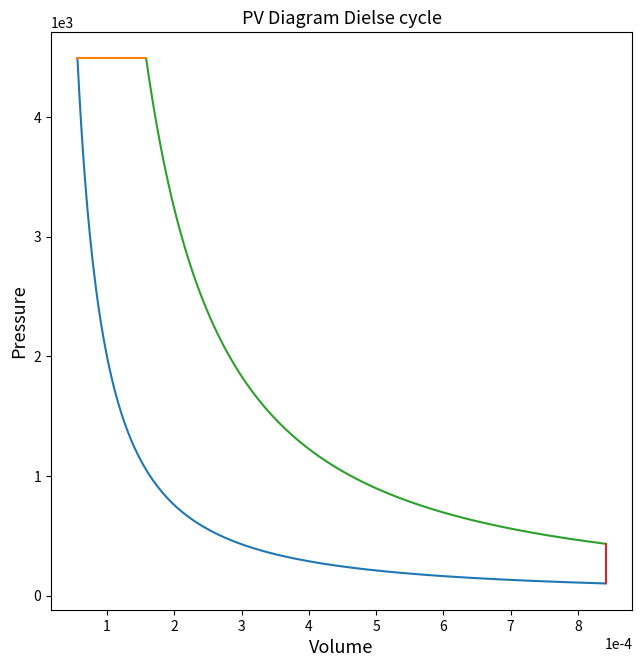

Reproduce this figure in Python.
import numpy as np
from matplotlib import pyplot as plt


def volume(d, s, l, r, theta):
    Vs = (np.pi / 4) * d**2 * s
    Vc = Vs / (r - 1)

    term1 = 1 / (r - 1)
    term2 = 1 + (2 / s) - np.cos(theta)
    term3 = np.sqrt((2 / s) ** 2 + (np.sin(theta)) ** 2)

    V = Vs * (term1 + 0.5 * (term2 - term3))

    return V


d = 0.1
s = 0.1
l = 0.15
r = 15

p1 = 101.3
t1 = 300
gamma = 1.4
t3 = 2500

Vs = (np.pi / 4) * d**2 * s
Vc = Vs / (r - 1)

V1 = Vs + Vc
V2 = Vc
V4 = V1
P2 = p1 * r**gamma
t2 = t1 * r ** (gamma - 1)
P3 = P2

V3 = V2 * t3 / t2

P4 = P3 * (V3 / V4) ** gamma

# pv**gamma = const p1v1**gamma = p2v2**gamma

P2 = p1 * (r) ** gamma
P3 = P2
t2 = t1 * r ** (gamma - 1)
# When P is constant V/T = constant, (V2/T2 = V3/T3)

V3 = V2 * t3 / t2

P4 = P3 * (V3 / V4) ** gamma

theta = 0

while theta < np.pi:
    theta += 0.001
    v_theata = volume(d, s, l, r, theta)
    if 0 < (v_theata - V3) < 0.001:
        break
    print(theta * 180 / np.pi)

v_comp = volume(d, s, l, r, np.linspace(0, np.pi, 180))
P_comp = (p1 * V1**gamma) / v_comp**gamma

V_exp = volume(d, s, l, r, np.linspace(np.pi, theta, 180))
P_exp = (P3 * V3**gamma) / V_exp**gamma

plt.figure(figsize=(7.5, 7.5))

plt.plot(v_comp, P_comp)
plt.plot([V2, V3], [P2, P3])
plt.plot(V_exp, P_exp)
plt.plot([V4, V1], [P4, p1])

plt.title("PV Diagram Dielse cycle", fontsize=13)
plt.xlabel("Volume", fontsize=13)
plt.ylabel("Pressure", fontsize=13)
plt.ticklabel_format(style="sci", axis="x", scilimits=(0, 0))
plt.ticklabel_format(style="sci", axis="y", scilimits=(0, 0))

plt.show()
